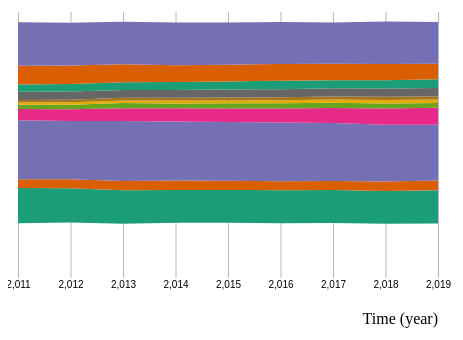
D3 v4 page, settled after 360 driven frames (6 s of simulated time); the page loaded 1 data file(s).



    // set the dimensions and margins of the graph
    var margin = {top: 20, right: 30, bottom: 0, left: 10},
        width = 460 - margin.left - margin.right,
        height = 400 - margin.top - margin.bottom;
    
    // append the svg object to the body of the page
    var svg = d3.select("#my_dataviz")
      .append("svg")
        .attr("width", width + margin.left + margin.right)
        .attr("height", height + margin.top + margin.bottom)
      .append("g")
        .attr("transform",
              "translate(" + margin.left + "," + margin.top + ")");
    
    // Parse the Data
    d3.csv("Book1.csv", function(data) {
    
      // List of groups = header of the csv files
      var keys = data.columns.slice(1)
    
      // Add X axis
      var x = d3.scaleLinear()
        .domain(d3.extent(data, function(d) { return d.year; }))
        .range([ 0, width ]);
      svg.append("g")
        .attr("transform", "translate(0," + height*0.8 + ")")
        .call(d3.axisBottom(x).tickSize(-height*.7))
        .select(".domain").remove()
      // Customization
      svg.selectAll(".tick line").attr("stroke", "#b8b8b8")
    
      // Add X axis label:
      svg.append("text")
          .attr("text-anchor", "end")
          .attr("x", width)
          .attr("y", height-30 )
          .text("Time (year)");
    
      // Add Y axis
      var y = d3.scaleLinear()
        .domain([-70000, 45000])
        .range([ height, 0 ]);
    
      // color palette
      var color = d3.scaleOrdinal()
        .domain(keys)
        .range(d3.schemeDark2);
    
      //stack the data?
      var stackedData = d3.stack()
        .offset(d3.stackOffsetSilhouette)
        .keys(keys)
        (data)
    
      // create a tooltip
      var Tooltip = svg
        .append("text")
        .attr("x", 0)
        .attr("y", 0)
        .style("opacity", 0)
        .style("font-size", 17)
    
      // Three function that change the tooltip when user hover / move / leave a cell
      var mouseover = function(d) {
        Tooltip.style("opacity", 1)
        d3.selectAll(".myArea").style("opacity", .2)
        d3.select(this)
          .style("stroke", "black")
          .style("opacity", 1)
      }
      var mousemove = function(d,i) {
        grp = keys[i]
        Tooltip.text(grp)
      }
      var mouseleave = function(d) {
        Tooltip.style("opacity", 0)
        d3.selectAll(".myArea").style("opacity", 1).style("stroke", "none")
       }
    
      // Area generator
      var area = d3.area()
        .x(function(d) { return x(d.data.year); })
        .y0(function(d) { return y(d[0]); })
        .y1(function(d) { return y(d[1]); })
    
      // Show the areas
      svg
        .selectAll("mylayers")
        .data(stackedData)
        .enter()
        .append("path")
          .attr("class", "myArea")
          .style("fill", function(d) { return color(d.key); })
          .attr("d", area)
          .on("mouseover", mouseover)
          .on("mousemove", mousemove)
          .on("mouseleave", mouseleave)
    
    })
    

### data: Book1.csv
?year, Australia, Brazil, Canada, China, Colombia, India, Indonesia, Mexico, Thailand, United Kingdom, United States
2011, 10651, 2649, 17811, 3429, 1312, 722.9, 708.3, 2476, 2182, 5702, 13159
2012, 10363, 2724, 17634, 3602, 1326, 754.6, 761.7, 2480, 2320, 5593, 12889
2013, 10158, 2782, 18141, 3860, 1552, 784.5, 812, 2369, 2358, 5469, 12851
2014, 9946, 2849, 17842, 4005, 1475, 851.3, 845.2, 2377, 2378, 5124, 12881
2015, 9954, 2781, 17751, 4080, 1608, 869.8, 856.5, 2416, 2426, 5092, 12752
2016, 10020, 2755, 17751, 4259, 1551, 924.2, 897.4, 2456, 2578, 5050, 12679
2017, 9954, 2781, 17566, 4538, 1588, 960.5, 911.9, 2445, 2490, 4994, 12484
2018, 9954, 2824, 17187, 4901, 1576, 1011, 1006, 2519, 2493, 4889, 12852
2019, 10065, 2916, 16904, 5110, 1491, 1009, 1039, 2459, 2636, 4731, 12647